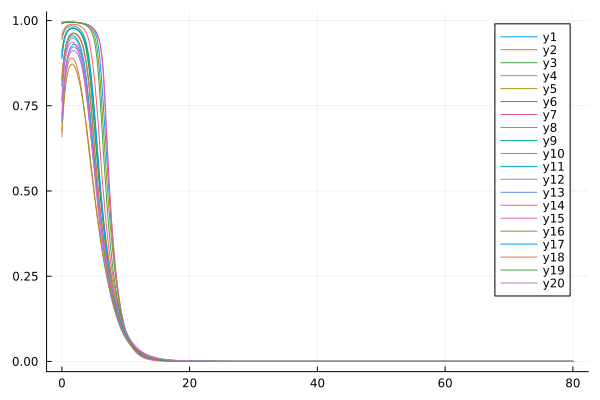

The table this chart was drawn from, first rows:
flowtime, whM2R1, whM2R2, whM2R3, whM2R4, whM2R5, whM2R6, whM2R7, whM2R8, whM2R9, whM2R10, whM2R11, whM2R12, whM2R13, whM2R14, whM2R15, whM2R16, whM2R17, whM2R18, whM2R19, whM2R20
0.0, 0.9943, 0.6599, 0.9449, 0.9948, 0.6764, 0.8089, 0.9943, 0.9083, 0.8957, 0.992, 0.7028, 0.7017, 0.7649, 0.9563, 0.724, 0.8226, 0.8884, 0.8309, 0.9905, 0.7629
0.1, 0.9946, 0.7052, 0.953, 0.995, 0.7039, 0.8378, 0.9946, 0.9231, 0.9129, 0.9928, 0.7398, 0.7366, 0.8019, 0.9633, 0.7541, 0.8477, 0.9076, 0.8528, 0.9916, 0.7944
0.2, 0.9949, 0.7428, 0.9597, 0.9952, 0.7295, 0.8617, 0.9949, 0.9349, 0.9266, 0.9933, 0.772, 0.7677, 0.8319, 0.9688, 0.7812, 0.8693, 0.9227, 0.8718, 0.9924, 0.8218
0.3, 0.9951, 0.7737, 0.9651, 0.9953, 0.753, 0.8811, 0.9951, 0.9443, 0.9374, 0.9938, 0.7997, 0.7943, 0.8561, 0.9732, 0.8049, 0.8874, 0.9346, 0.8881, 0.9931, 0.845
0.4, 0.9952, 0.7988, 0.9694, 0.9955, 0.7743, 0.8969, 0.9952, 0.9519, 0.946, 0.9941, 0.8232, 0.8169, 0.8756, 0.9767, 0.8255, 0.9025, 0.944, 0.9018, 0.9936, 0.8643
0.5, 0.9954, 0.8193, 0.9729, 0.9956, 0.7932, 0.9096, 0.9954, 0.9579, 0.9528, 0.9944, 0.8429, 0.8357, 0.8913, 0.9794, 0.8431, 0.9149, 0.9514, 0.9133, 0.994, 0.8802
0.6, 0.9955, 0.8359, 0.9756, 0.9956, 0.8096, 0.9198, 0.9955, 0.9627, 0.9583, 0.9947, 0.8595, 0.8512, 0.904, 0.9816, 0.8581, 0.925, 0.9572, 0.923, 0.9943, 0.8931
0.7, 0.9956, 0.8494, 0.9778, 0.9957, 0.8237, 0.9281, 0.9956, 0.9665, 0.9626, 0.9948, 0.8733, 0.8641, 0.9143, 0.9834, 0.8707, 0.9333, 0.9618, 0.9309, 0.9945, 0.9036
0.8, 0.9956, 0.8603, 0.9796, 0.9957, 0.8356, 0.9347, 0.9956, 0.9696, 0.966, 0.995, 0.8849, 0.8747, 0.9225, 0.9848, 0.8813, 0.94, 0.9655, 0.9375, 0.9947, 0.9121
0.9, 0.9957, 0.869, 0.9809, 0.9958, 0.8455, 0.9401, 0.9957, 0.972, 0.9688, 0.9951, 0.8945, 0.8834, 0.9291, 0.9859, 0.8902, 0.9455, 0.9684, 0.9429, 0.9948, 0.9188
1.0, 0.9957, 0.8759, 0.982, 0.9958, 0.8535, 0.9443, 0.9957, 0.9739, 0.971, 0.9951, 0.9025, 0.8905, 0.9344, 0.9868, 0.8976, 0.9499, 0.9708, 0.9473, 0.9949, 0.9241
1.1, 0.9957, 0.8813, 0.9828, 0.9958, 0.8599, 0.9476, 0.9957, 0.9755, 0.9727, 0.9952, 0.9091, 0.8963, 0.9386, 0.9875, 0.9038, 0.9535, 0.9726, 0.9509, 0.995, 0.9283
1.2, 0.9957, 0.8853, 0.9835, 0.9958, 0.8648, 0.9502, 0.9957, 0.9766, 0.974, 0.9952, 0.9145, 0.901, 0.9419, 0.9881, 0.9088, 0.9564, 0.9741, 0.9538, 0.995, 0.9315
1.3, 0.9957, 0.8881, 0.9839, 0.9957, 0.8684, 0.9521, 0.9957, 0.9775, 0.9751, 0.9952, 0.919, 0.9047, 0.9444, 0.9885, 0.9129, 0.9586, 0.9752, 0.9561, 0.995, 0.9338
1.4, 0.9956, 0.8899, 0.9842, 0.9957, 0.8707, 0.9535, 0.9956, 0.9782, 0.9758, 0.9952, 0.9226, 0.9075, 0.9462, 0.9888, 0.9161, 0.9603, 0.976, 0.9579, 0.995, 0.9353
1.5, 0.9956, 0.8907, 0.9843, 0.9956, 0.872, 0.9543, 0.9956, 0.9786, 0.9763, 0.9951, 0.9254, 0.9096, 0.9475, 0.989, 0.9186, 0.9616, 0.9766, 0.9592, 0.9949, 0.9363
1.6, 0.9955, 0.8906, 0.9844, 0.9956, 0.8722, 0.9548, 0.9955, 0.9788, 0.9766, 0.9951, 0.9276, 0.911, 0.9482, 0.9891, 0.9204, 0.9626, 0.977, 0.9602, 0.9949, 0.9366
1.7, 0.9954, 0.8897, 0.9843, 0.9955, 0.8716, 0.9549, 0.9954, 0.9789, 0.9767, 0.995, 0.9291, 0.9119, 0.9485, 0.9892, 0.9216, 0.9631, 0.9772, 0.9607, 0.9948, 0.9363
1.8, 0.9953, 0.8879, 0.9841, 0.9954, 0.87, 0.9545, 0.9953, 0.9787, 0.9766, 0.9949, 0.9301, 0.9121, 0.9483, 0.9891, 0.9222, 0.9634, 0.9772, 0.961, 0.9947, 0.9356
1.9, 0.9952, 0.8853, 0.9838, 0.9953, 0.8676, 0.9538, 0.9952, 0.9784, 0.9764, 0.9948, 0.9305, 0.9119, 0.9477, 0.989, 0.9223, 0.9633, 0.977, 0.961, 0.9945, 0.9343
2.0, 0.9951, 0.882, 0.9833, 0.9951, 0.8644, 0.9528, 0.9951, 0.978, 0.976, 0.9947, 0.9304, 0.9111, 0.9466, 0.9888, 0.9219, 0.963, 0.9767, 0.9606, 0.9944, 0.9325
2.1, 0.9949, 0.8779, 0.9828, 0.995, 0.8605, 0.9514, 0.9949, 0.9773, 0.9754, 0.9945, 0.9298, 0.9098, 0.9452, 0.9886, 0.9209, 0.9624, 0.9762, 0.96, 0.9942, 0.9302
2.2, 0.9948, 0.873, 0.9821, 0.9949, 0.8558, 0.9496, 0.9948, 0.9765, 0.9746, 0.9943, 0.9287, 0.9081, 0.9432, 0.9883, 0.9194, 0.9615, 0.9756, 0.959, 0.9941, 0.9274
2.3, 0.9946, 0.8673, 0.9813, 0.9947, 0.8504, 0.9474, 0.9946, 0.9756, 0.9737, 0.9942, 0.927, 0.9058, 0.9409, 0.9879, 0.9174, 0.9604, 0.9748, 0.9578, 0.9938, 0.9239
2.4, 0.9944, 0.8608, 0.9804, 0.9945, 0.8443, 0.9448, 0.9944, 0.9744, 0.9726, 0.994, 0.9249, 0.903, 0.938, 0.9874, 0.9148, 0.9589, 0.9739, 0.9562, 0.9936, 0.9199
2.5, 0.9942, 0.8534, 0.9793, 0.9943, 0.8375, 0.9417, 0.9942, 0.9729, 0.9712, 0.9937, 0.9221, 0.8997, 0.9346, 0.9868, 0.9116, 0.9571, 0.9727, 0.9543, 0.9933, 0.9153
2.6, 0.994, 0.8453, 0.978, 0.9941, 0.8301, 0.9381, 0.994, 0.9713, 0.9696, 0.9935, 0.9189, 0.8958, 0.9306, 0.9862, 0.9078, 0.9549, 0.9714, 0.952, 0.9931, 0.9099
2.7, 0.9938, 0.8363, 0.9766, 0.9938, 0.822, 0.934, 0.9938, 0.9694, 0.9678, 0.9932, 0.9149, 0.8913, 0.926, 0.9854, 0.9033, 0.9523, 0.9698, 0.9493, 0.9927, 0.9039
2.8, 0.9935, 0.8265, 0.9749, 0.9936, 0.8134, 0.9293, 0.9935, 0.9671, 0.9657, 0.9929, 0.9104, 0.8862, 0.9206, 0.9846, 0.8981, 0.9493, 0.968, 0.9461, 0.9924, 0.897
2.9, 0.9932, 0.8158, 0.9729, 0.9933, 0.8041, 0.9239, 0.9932, 0.9646, 0.9633, 0.9926, 0.9051, 0.8804, 0.9146, 0.9836, 0.8921, 0.9459, 0.9659, 0.9424, 0.992, 0.8894
3.0, 0.9929, 0.8044, 0.9707, 0.993, 0.7943, 0.9177, 0.9929, 0.9616, 0.9605, 0.9922, 0.8992, 0.8739, 0.9076, 0.9824, 0.8853, 0.9419, 0.9635, 0.9382, 0.9916, 0.8809
3.1, 0.9926, 0.7922, 0.9681, 0.9927, 0.7838, 0.9107, 0.9926, 0.9581, 0.9573, 0.9918, 0.8924, 0.8665, 0.8998, 0.9811, 0.8777, 0.9373, 0.9608, 0.9333, 0.9911, 0.8716
3.2, 0.9922, 0.7792, 0.9652, 0.9923, 0.7728, 0.9029, 0.9922, 0.9542, 0.9537, 0.9914, 0.8848, 0.8584, 0.891, 0.9796, 0.869, 0.932, 0.9577, 0.9276, 0.9905, 0.8614
3.3, 0.9918, 0.7656, 0.9618, 0.992, 0.7613, 0.894, 0.9919, 0.9496, 0.9495, 0.9909, 0.8764, 0.8494, 0.8812, 0.9778, 0.8594, 0.9259, 0.9541, 0.9211, 0.9899, 0.8504
3.4, 0.9914, 0.7513, 0.9578, 0.9915, 0.7492, 0.8842, 0.9914, 0.9444, 0.9447, 0.9904, 0.867, 0.8395, 0.8703, 0.9758, 0.8488, 0.919, 0.95, 0.9137, 0.9893, 0.8385
3.5, 0.9909, 0.7365, 0.9533, 0.9911, 0.7365, 0.8732, 0.991, 0.9383, 0.9392, 0.9898, 0.8567, 0.8286, 0.8582, 0.9735, 0.8371, 0.9112, 0.9454, 0.9053, 0.9885, 0.8259
3.6, 0.9904, 0.7213, 0.9481, 0.9906, 0.7234, 0.861, 0.9905, 0.9313, 0.933, 0.9891, 0.8455, 0.8167, 0.8451, 0.9708, 0.8243, 0.9023, 0.9401, 0.8958, 0.9877, 0.8125
3.7, 0.9898, 0.7057, 0.9421, 0.9901, 0.7097, 0.8477, 0.9899, 0.9233, 0.9258, 0.9884, 0.8333, 0.8039, 0.8309, 0.9677, 0.8105, 0.8923, 0.9341, 0.885, 0.9868, 0.7985
3.8, 0.9892, 0.6898, 0.9352, 0.9895, 0.6956, 0.8333, 0.9894, 0.9141, 0.9176, 0.9876, 0.8201, 0.7901, 0.8157, 0.964, 0.7957, 0.8811, 0.9273, 0.873, 0.9857, 0.7839
3.9, 0.9885, 0.6737, 0.9273, 0.9889, 0.6811, 0.8177, 0.9887, 0.9036, 0.9083, 0.9867, 0.806, 0.7754, 0.7995, 0.9598, 0.7799, 0.8686, 0.9195, 0.8597, 0.9845, 0.7687
4.0, 0.9878, 0.6575, 0.9182, 0.9882, 0.6661, 0.801, 0.988, 0.8917, 0.8978, 0.9857, 0.7908, 0.7599, 0.7825, 0.9549, 0.7632, 0.8548, 0.9107, 0.845, 0.9831, 0.753
4.1, 0.9869, 0.6413, 0.9078, 0.9875, 0.6509, 0.7834, 0.9872, 0.8784, 0.8859, 0.9846, 0.7747, 0.7436, 0.7648, 0.9492, 0.7457, 0.8397, 0.9009, 0.8289, 0.9816, 0.7368
4.2, 0.986, 0.625, 0.896, 0.9866, 0.6353, 0.765, 0.9864, 0.8636, 0.8724, 0.9833, 0.7577, 0.7265, 0.7465, 0.9426, 0.7276, 0.8233, 0.8899, 0.8116, 0.9797, 0.7204
4.3, 0.985, 0.6089, 0.8827, 0.9857, 0.6194, 0.746, 0.9855, 0.8473, 0.8574, 0.9818, 0.7398, 0.7089, 0.7278, 0.935, 0.7091, 0.8056, 0.8776, 0.7931, 0.9776, 0.7036
4.4, 0.9838, 0.5929, 0.8678, 0.9848, 0.6033, 0.7265, 0.9844, 0.8296, 0.8408, 0.98, 0.7211, 0.6907, 0.7087, 0.9262, 0.6902, 0.7868, 0.864, 0.7735, 0.9751, 0.6865
4.5, 0.9825, 0.5771, 0.8512, 0.9837, 0.5871, 0.7066, 0.9833, 0.8108, 0.8227, 0.9781, 0.7017, 0.672, 0.6893, 0.9162, 0.6712, 0.767, 0.8491, 0.753, 0.9723, 0.6692
4.6, 0.9809, 0.5614, 0.8331, 0.9824, 0.5708, 0.6867, 0.982, 0.791, 0.8029, 0.9758, 0.6818, 0.6528, 0.6698, 0.9049, 0.6521, 0.7462, 0.8329, 0.7318, 0.9688, 0.6518
4.7, 0.9792, 0.546, 0.8134, 0.9811, 0.5545, 0.6667, 0.9806, 0.7705, 0.7818, 0.973, 0.6614, 0.6334, 0.6503, 0.8922, 0.6331, 0.7247, 0.8154, 0.7101, 0.9648, 0.6343
4.8, 0.9772, 0.5308, 0.7923, 0.9796, 0.5382, 0.6468, 0.9791, 0.7495, 0.7595, 0.9698, 0.6409, 0.6137, 0.6308, 0.8781, 0.6142, 0.7026, 0.7967, 0.6881, 0.96, 0.6168
4.9, 0.9748, 0.5159, 0.77, 0.9779, 0.5219, 0.6272, 0.9773, 0.7282, 0.7363, 0.966, 0.6203, 0.5938, 0.6114, 0.8626, 0.5955, 0.68, 0.7768, 0.6659, 0.9542, 0.5993
5.0, 0.972, 0.5012, 0.7466, 0.976, 0.5059, 0.6078, 0.9753, 0.7067, 0.7125, 0.9615, 0.5998, 0.5738, 0.5922, 0.8457, 0.577, 0.6572, 0.7559, 0.6439, 0.9473, 0.582
5.1, 0.9687, 0.4867, 0.7225, 0.9738, 0.49, 0.5888, 0.9731, 0.6853, 0.6884, 0.956, 0.5797, 0.5538, 0.5732, 0.8274, 0.5588, 0.6341, 0.7341, 0.6221, 0.9389, 0.5648
5.2, 0.9646, 0.4724, 0.6979, 0.9713, 0.4744, 0.5701, 0.9706, 0.664, 0.6641, 0.9493, 0.5599, 0.5339, 0.5545, 0.8078, 0.5409, 0.6111, 0.7115, 0.6006, 0.9289, 0.5478
5.3, 0.9597, 0.4584, 0.6731, 0.9685, 0.459, 0.5518, 0.9677, 0.6429, 0.6401, 0.9412, 0.5406, 0.5141, 0.5361, 0.7869, 0.5232, 0.588, 0.6883, 0.5796, 0.9169, 0.5312
5.4, 0.9537, 0.4446, 0.6482, 0.9653, 0.444, 0.5338, 0.9644, 0.622, 0.6164, 0.9314, 0.5217, 0.4947, 0.5181, 0.7647, 0.5058, 0.5651, 0.6646, 0.5591, 0.9025, 0.5149
5.5, 0.9462, 0.4311, 0.6236, 0.9615, 0.4292, 0.5162, 0.9606, 0.6015, 0.5931, 0.9196, 0.5033, 0.4756, 0.5004, 0.7415, 0.4888, 0.5425, 0.6407, 0.5392, 0.8857, 0.4989
5.6, 0.937, 0.4177, 0.5994, 0.957, 0.4148, 0.499, 0.9562, 0.5813, 0.5704, 0.9053, 0.4853, 0.4569, 0.4832, 0.7172, 0.472, 0.5203, 0.6167, 0.5197, 0.8661, 0.4833
5.7, 0.9256, 0.4046, 0.5758, 0.9518, 0.4007, 0.4821, 0.951, 0.5614, 0.5483, 0.8884, 0.4678, 0.4388, 0.4663, 0.6921, 0.4555, 0.4985, 0.5927, 0.5008, 0.8439, 0.4681
5.8, 0.9117, 0.3918, 0.5529, 0.9454, 0.387, 0.4656, 0.945, 0.542, 0.5267, 0.8687, 0.4507, 0.4212, 0.4499, 0.6665, 0.4394, 0.4773, 0.5689, 0.4824, 0.8193, 0.4532
5.9, 0.8949, 0.3791, 0.5308, 0.9378, 0.3736, 0.4494, 0.9379, 0.523, 0.5058, 0.8463, 0.4339, 0.4042, 0.4338, 0.6406, 0.4235, 0.4567, 0.5455, 0.4645, 0.7926, 0.4387
... 741 more rows
